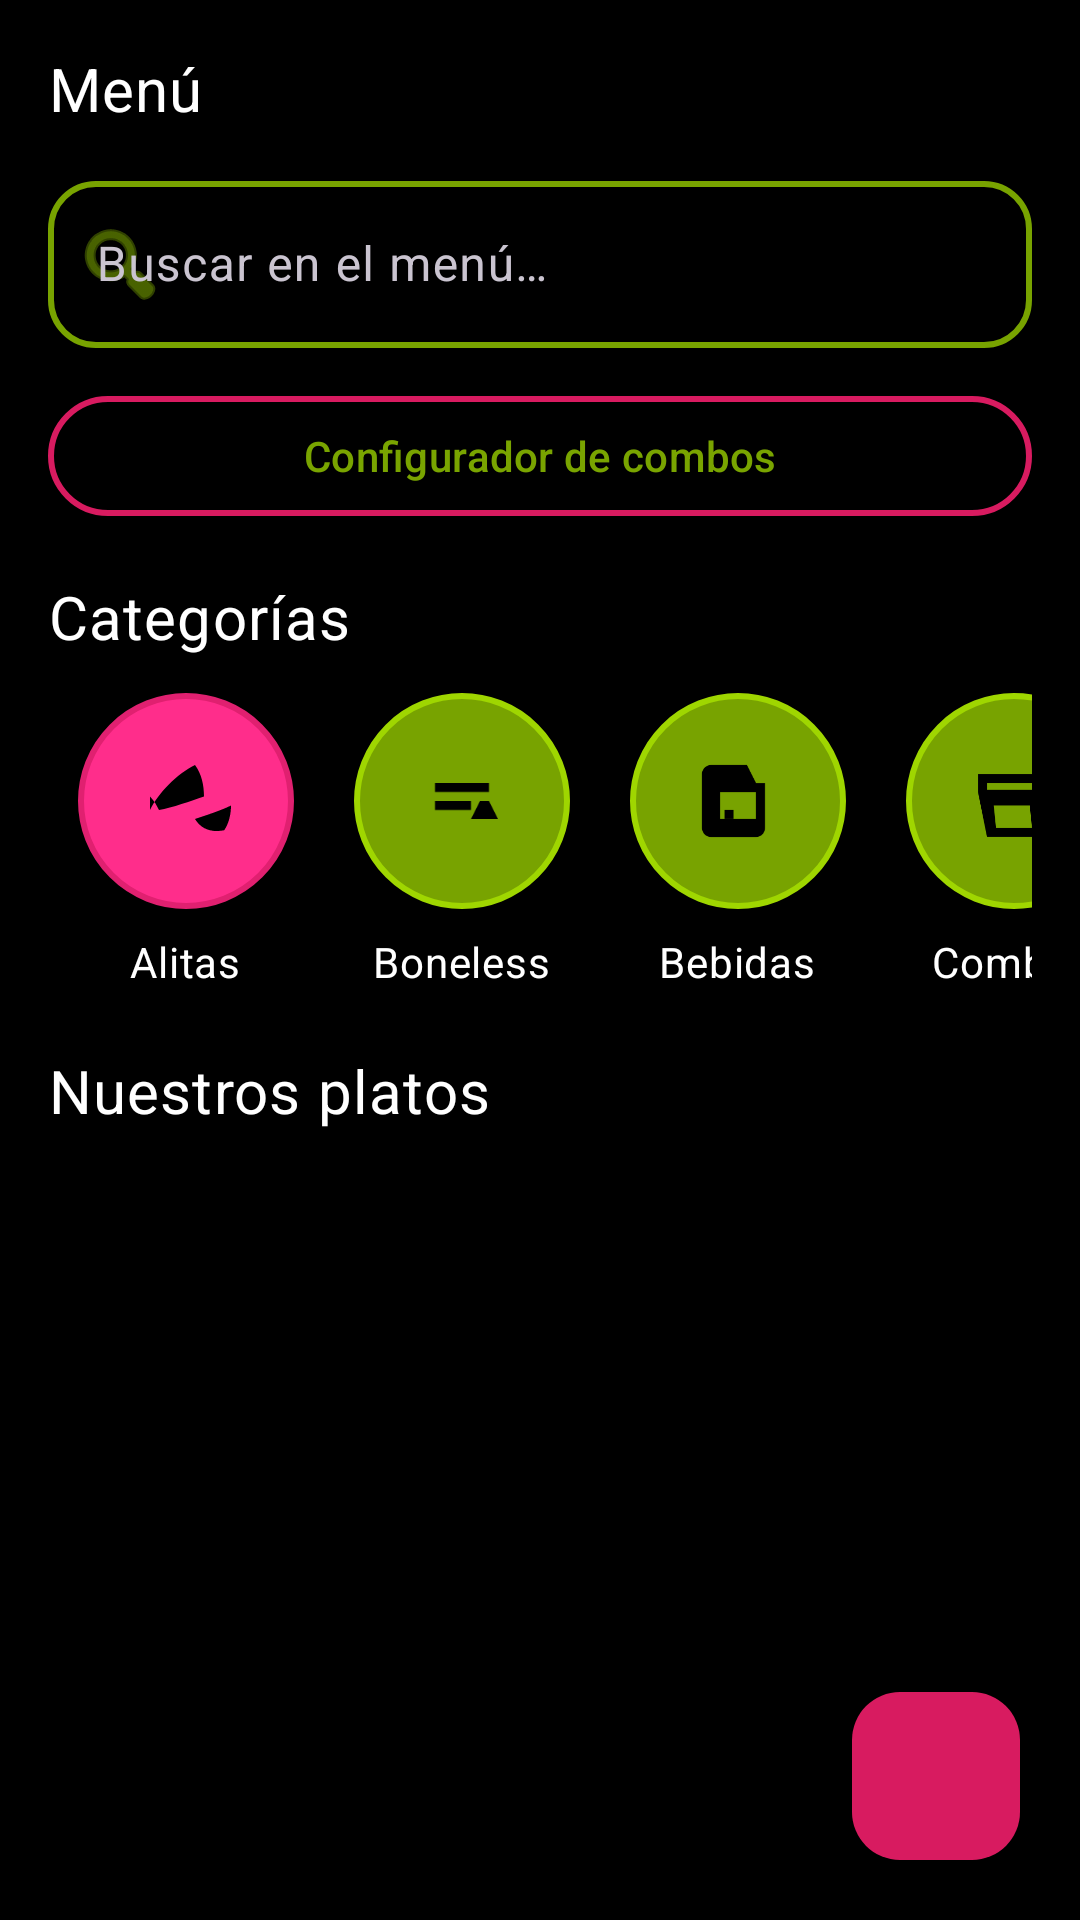

Produce the Android XML layout that renders to this screen, including the resource entries it uses.
<!-- AndroidManifest.xml: application theme Theme.Wireframe_1 -->
<!-- res/layout/fragment_menu.xml -->
<?xml version="1.0" encoding="utf-8"?>
<FrameLayout xmlns:android="http://schemas.android.com/apk/res/android"
    xmlns:app="http://schemas.android.com/apk/res-auto"
    android:layout_width="match_parent"
    android:layout_height="match_parent">

    <androidx.core.widget.NestedScrollView
        android:layout_width="match_parent"
        android:layout_height="match_parent"
        android:clipToPadding="false"
        android:overScrollMode="never"
        android:paddingHorizontal="16dp"
        android:paddingTop="16dp"
        android:paddingBottom="88dp">

        <LinearLayout
            android:layout_width="match_parent"
            android:layout_height="wrap_content"
            android:orientation="vertical">

            <TextView
                style="@style/Yalaza.Title"
                android:layout_width="wrap_content"
                android:layout_height="wrap_content"
                android:text="@string/menu_screen_title" />

            <com.google.android.material.textfield.TextInputLayout
                style="@style/Widget.Material3.TextInputLayout.OutlinedBox"
                android:layout_width="match_parent"
                android:layout_height="wrap_content"
                android:layout_marginTop="12dp"
                app:boxCornerRadiusBottomEnd="16dp"
                app:boxCornerRadiusBottomStart="16dp"
                app:boxCornerRadiusTopEnd="16dp"
                app:boxCornerRadiusTopStart="16dp"
                app:boxStrokeColor="@color/outline_lime"
                app:boxStrokeWidth="2dp"
                app:hintTextColor="@color/outline_lime"
                app:startIconDrawable="@android:drawable/ic_menu_search"
                app:startIconTint="@color/wf_lime_nav">

                <com.google.android.material.textfield.TextInputEditText
                    android:id="@+id/inputSearchMenu"
                    android:layout_width="match_parent"
                    android:layout_height="wrap_content"
                    android:hint="@string/menu_search_hint"
                    android:inputType="text"
                    android:textColor="@color/white"
                    android:textColorHint="@color/yalaza_dot_inactive" />
            </com.google.android.material.textfield.TextInputLayout>

            <com.google.android.material.button.MaterialButton
                android:id="@+id/btnOpenCombo"
                style="@style/Widget.Material3.Button.OutlinedButton"
                android:layout_width="match_parent"
                android:layout_height="wrap_content"
                android:layout_marginTop="12dp"
                android:text="@string/combo_config_title"
                android:textAllCaps="false"
                android:textColor="@color/wf_lime_nav"
                app:cornerRadius="22dp"
                app:strokeColor="@color/wf_magenta_nav"
                app:strokeWidth="2dp" />

            <TextView
                style="@style/Yalaza.Title"
                android:layout_width="wrap_content"
                android:layout_height="wrap_content"
                android:layout_marginTop="16dp"
                android:text="@string/categories_title" />

            <include layout="@layout/include_categories_row" />

            <TextView
                style="@style/Yalaza.Title"
                android:layout_width="wrap_content"
                android:layout_height="wrap_content"
                android:layout_marginTop="20dp"
                android:text="@string/menu_products_title" />

            <LinearLayout
                android:id="@+id/menuFeaturedList"
                android:layout_width="match_parent"
                android:layout_height="wrap_content"
                android:layout_marginTop="12dp"
                android:orientation="vertical" />
        </LinearLayout>
    </androidx.core.widget.NestedScrollView>

    <com.google.android.material.floatingactionbutton.FloatingActionButton
        android:id="@+id/fabFilter"
        android:layout_width="wrap_content"
        android:layout_height="wrap_content"
        android:layout_gravity="bottom|end"
        android:layout_margin="20dp"
        android:contentDescription="@string/menu_filter"
        app:backgroundTint="@color/wf_magenta_nav"
        app:srcCompat="@drawable/ic_filter"
        app:tint="@color/white" />
</FrameLayout>
<!-- res/layout/include_categories_row.xml (included above) -->
<?xml version="1.0" encoding="utf-8"?>
<HorizontalScrollView xmlns:android="http://schemas.android.com/apk/res/android"
    xmlns:app="http://schemas.android.com/apk/res-auto"
    android:layout_width="match_parent"
    android:layout_height="wrap_content"
    android:layout_marginTop="12dp"
    android:overScrollMode="never"
    android:scrollbars="none">

    <LinearLayout
        android:layout_width="wrap_content"
        android:layout_height="wrap_content"
        android:gravity="center_vertical"
        android:orientation="horizontal"
        android:paddingEnd="8dp">

        <LinearLayout
            android:layout_width="wrap_content"
            android:layout_height="wrap_content"
            android:gravity="center_horizontal"
            android:orientation="vertical"
            android:paddingHorizontal="10dp">

            <FrameLayout
                android:layout_width="72dp"
                android:layout_height="72dp"
                android:background="@drawable/bg_category_circle_pink">

                <ImageView
                    android:layout_width="36dp"
                    android:layout_height="36dp"
                    android:layout_gravity="center"
                    android:contentDescription="@string/cat_wings"
                    android:src="@drawable/ic_cat_wings"
                    app:tint="@color/black" />
            </FrameLayout>

            <TextView
                style="@style/Yalaza.Body"
                android:layout_width="wrap_content"
                android:layout_height="wrap_content"
                android:layout_marginTop="8dp"
                android:text="@string/cat_wings" />
        </LinearLayout>

        <LinearLayout
            android:layout_width="wrap_content"
            android:layout_height="wrap_content"
            android:gravity="center_horizontal"
            android:orientation="vertical"
            android:paddingHorizontal="10dp">

            <FrameLayout
                android:layout_width="72dp"
                android:layout_height="72dp"
                android:background="@drawable/bg_category_circle_lime">

                <ImageView
                    android:layout_width="36dp"
                    android:layout_height="36dp"
                    android:layout_gravity="center"
                    android:contentDescription="@string/cat_boneless"
                    android:src="@drawable/ic_cat_boneless"
                    app:tint="@color/black" />
            </FrameLayout>

            <TextView
                style="@style/Yalaza.Body"
                android:layout_width="wrap_content"
                android:layout_height="wrap_content"
                android:layout_marginTop="8dp"
                android:text="@string/cat_boneless" />
        </LinearLayout>

        <LinearLayout
            android:layout_width="wrap_content"
            android:layout_height="wrap_content"
            android:gravity="center_horizontal"
            android:orientation="vertical"
            android:paddingHorizontal="10dp">

            <FrameLayout
                android:layout_width="72dp"
                android:layout_height="72dp"
                android:background="@drawable/bg_category_circle_lime">

                <ImageView
                    android:layout_width="36dp"
                    android:layout_height="36dp"
                    android:layout_gravity="center"
                    android:contentDescription="@string/cat_drinks"
                    android:src="@drawable/ic_cat_drink"
                    app:tint="@color/black" />
            </FrameLayout>

            <TextView
                style="@style/Yalaza.Body"
                android:layout_width="wrap_content"
                android:layout_height="wrap_content"
                android:layout_marginTop="8dp"
                android:text="@string/cat_drinks" />
        </LinearLayout>

        <LinearLayout
            android:layout_width="wrap_content"
            android:layout_height="wrap_content"
            android:gravity="center_horizontal"
            android:orientation="vertical"
            android:paddingHorizontal="10dp">

            <FrameLayout
                android:layout_width="72dp"
                android:layout_height="72dp"
                android:background="@drawable/bg_category_circle_lime">

                <ImageView
                    android:layout_width="36dp"
                    android:layout_height="36dp"
                    android:layout_gravity="center"
                    android:contentDescription="@string/cat_combos"
                    android:src="@drawable/ic_cat_combo"
                    app:tint="@color/black" />
            </FrameLayout>

            <TextView
                style="@style/Yalaza.Body"
                android:layout_width="wrap_content"
                android:layout_height="wrap_content"
                android:layout_marginTop="8dp"
                android:text="@string/cat_combos" />
        </LinearLayout>
    </LinearLayout>
</HorizontalScrollView>
<!-- resources referenced by this layout -->
<resources>
  <color name="black">#FF000000</color>
  <color name="wf_lime_nav">#E984B300</color>
  <color name="wf_magenta_nav">#FFD81B60</color>
  <color name="white">#FFFFFFFF</color>
  <color name="yalaza_dot_inactive">#FF666666</color>
  <!-- drawable bg_category_circle_lime (drawable) -->
  <?xml version="1.0" encoding="utf-8"?>
  <shape xmlns:android="http://schemas.android.com/apk/res/android"
      android:shape="oval">
      <solid android:color="@color/yalaza_lime" />
      <stroke
          android:width="2dp"
          android:color="@color/yalaza_lime_dark" />
  </shape>
  <!-- drawable bg_category_circle_pink (drawable) -->
  <?xml version="1.0" encoding="utf-8"?>
  <shape xmlns:android="http://schemas.android.com/apk/res/android"
      android:shape="oval">
      <solid android:color="@color/yalaza_pink" />
      <stroke
          android:width="2dp"
          android:color="@color/yalaza_pink_dark" />
  </shape>
  <!-- drawable ic_cat_boneless (drawable) -->
  <?xml version="1.0" encoding="utf-8"?>
  <vector xmlns:android="http://schemas.android.com/apk/res/android"
      android:width="28dp"
      android:height="28dp"
      android:viewportWidth="24"
      android:viewportHeight="24">
      <path
          android:fillColor="@color/black"
          android:pathData="M6,8h12v2H6V8zm0,4h8v2H6v-2zm10,0h2l2,4H14l2,-4z" />
  </vector>
  <!-- drawable ic_cat_combo (drawable) -->
  <?xml version="1.0" encoding="utf-8"?>
  <vector xmlns:android="http://schemas.android.com/apk/res/android"
      android:width="28dp"
      android:height="28dp"
      android:viewportWidth="24"
      android:viewportHeight="24">
      <path
          android:fillColor="@color/black"
          android:pathData="M4,6h16v4l-2,10H6L4,10V6zm2,2v1.5h12V8H6zm1.5,5L8,18h8l-0.5,-5h-8z" />
  </vector>
  <string name="cat_boneless">Boneless</string>
  <string name="cat_combos">Combos</string>
  <string name="cat_drinks">Bebidas</string>
  <string name="cat_wings">Alitas</string>
  <string name="categories_title">Categorías</string>
  <string name="combo_config_title">Configurador de combos</string>
  <string name="menu_filter">Filtros</string>
  <string name="menu_products_title">Nuestros platos</string>
  <string name="menu_screen_title">Menú</string>
  <string name="menu_search_hint">Buscar en el menú…</string>
  <style name="Yalaza.Body" parent="TextAppearance.Material3.BodyMedium">
          <item name="android:textColor">@color/white</item>
          <item name="android:textSize">14sp</item>
      </style>
  <style name="Yalaza.Title" parent="TextAppearance.Material3.TitleLarge">
          <item name="android:textColor">@color/white</item>
          <item name="android:textSize">20sp</item>
          <item name="android:letterSpacing">0.02</item>
          <item name="android:fontFamily">sans-serif-black</item>
      </style>
  <style name="Theme.Wireframe_1" parent="Base.Theme.Wireframe_1" />
  <color name="yalaza_lime">#E984B300</color>
  <color name="yalaza_lime_dark">#FF9FD600</color>
  <color name="yalaza_pink">#FFFF2D8B</color>
  <color name="yalaza_pink_dark">#FFE02070</color>
  <style name="Base.Theme.Wireframe_1" parent="Theme.Material3.Dark.NoActionBar">
          <item name="android:statusBarColor">@android:color/transparent</item>
          <item name="android:navigationBarColor">@color/yalaza_bg</item>
          <item name="android:windowLightStatusBar">false</item>
          <item name="android:colorBackground">@color/yalaza_bg</item>
          <item name="colorSurface">@color/yalaza_bg</item>
          <item name="android:textColorPrimary">@color/white</item>
      </style>
  <color name="yalaza_bg">#FF000000</color>
</resources>
